Run: headless pygame with SDL's dummy video driver; simulated clock (each Clock.tick advances the game by its frame time, no real sleeping); random seed 0; keys injected as events and as key.get_pressed() state; mouse plan: one left click at the window centre at the start of phase 2, then a move to the lower-right quarter at the start of phase 3.
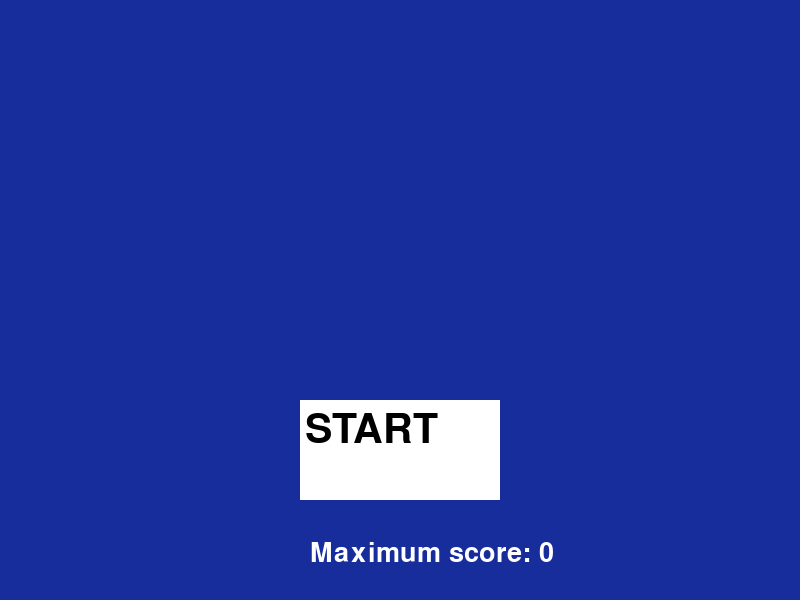
Frame 1 of 4 · flips 1–60 · no input
Frame 2 of 4 · flips 61–180 · clicked the window centre · tapped SPACE, RETURN · held RIGHT (→), D · screen unchanged from frame 1, image omitted
Frame 3 of 4 · flips 181–300 · moved the mouse to the lower-right quarter · held DOWN (↓), S · screen unchanged from frame 2, image omitted
Frame 4 of 4 · flips 301–420 · held LEFT (←), A, UP (↑), W · screen unchanged from frame 3, image omitted

The pygame program that drew these frames:

import pygame
import random
import time, datetime

pygame.init()
screen = pygame.display.set_mode((800, 600))

BLACK = (0, 0, 0)
WHITE = (255, 255, 255)
BLUE = (0, 0, 255)
GREEN = (0, 255, 0)
RED = (255, 0, 0)

xx = 20
yy = 770
zz = 570

def wall_dr():
    for i in range(80):
        pygame.draw.rect(screen, (0, 0, 255), (i*10, 0*10, 10, 10))
        pygame.draw.rect(screen, (0, 0, 255), (i*10, 59*10, 10, 10))
    for i in range(60):
        pygame.draw.rect(screen, (0, 0, 255), (0*10, i*10, 10, 10))
        pygame.draw.rect(screen, (0, 0, 255), (79*10, i*10, 10, 10))
    

class Food:
    def __init__(self, color, time, size):
        self.x = random.randint(10, yy)
        self.y = random.randint(10, zz)
        self.type = color
        self.time = time
        self.st_time = datetime.datetime.now()
        self.size = size

    def get(self, snake):
        self.x = random.randint(10, yy)
        self.y = random.randint(10, zz)
        while([self.x, self.y] in snake.elements):
            self.x = random.randint(10, yy)
            self.y = random.randint(10, zz)
        self.st_time = datetime.datetime.now()
        #print(self.st_time.second)

    def draw(self, snake):
        if self.time < (datetime.datetime.now() - self.st_time).seconds:
            self.get(snake)
        pygame.draw.rect(screen, self.type, (self.x, self.y, 20, 20))

class Snakee:
    def __init__(self):
        self.size = 1
        self.elements = [[400, 300]]
        self.dx = 0
        self.dy = 1
        self.is_add = 0
        self.speed = 20
        self.color = GREEN
        self.radius = 20

    def draw(self):
        for element in self.elements:
            pygame.draw.rect(screen, self.color, (element[0], element[1], self.radius, self.radius))

    def eat(self, foodx, foody):
        x = self.elements[0][0]
        y = self.elements[0][1]

        if foodx-10 <= x <= foodx + 10 and foody -10 <= y <= foody + 10:
            #if(foodx == x and foody == y):
            return True
        return False

    def add_to_snake(self):
        while(self.is_add != 0):    
            self.size += 1
            #self.elements.append([0, 0])
            self.elements.insert(0, [self.elements[0][0] + self.dx*10, self.elements[0][1] + self.dy*10])
            self.is_add -= 1
        if not self.size % 7:
            self.speed += 5

    def lose(self):
        for i in range(1, self.size - 1):
            if self.elements[0][0] == self.elements[i][0] and self.elements[0][1] == self.elements[i][1]:
                return True
        if 10 >= self.elements[0][0] or 10 >= self.elements[0][1] or yy <= self.elements[0][0] or zz <= self.elements[0][1]:
            return True

        return False

    def move(self):
        if self.is_add:
            self.add_to_snake()
        self.elements.insert(0, [self.elements[0][0] + self.dx*10, self.elements[0][1] + self.dy*10])
        self.elements.pop(-1)

def move(ls):
    return ls[random.randint(0, 1)]

def game():
    font_small = pygame.font.SysFont("Verdana", 20)
    snake = Snakee()
    foodx = [Food(RED, 5, 1), Food(BLUE, 3, 3)]
    food = move(foodx)
    FPS = pygame.time.Clock()
    running = True

    while running:
        if snake.lose():
            time.sleep(1)
            running = False
        for event in pygame.event.get():
            if event.type == pygame.QUIT:
                pygame.quit()
            if event.type == pygame.KEYDOWN:
                if event.key == pygame.K_ESCAPE:
                    running = False
                if event.key == pygame.K_UP and snake.dy != 1:
                    snake.dx = 0
                    snake.dy = -1
                elif event.key == pygame.K_DOWN and snake.dy != -1:
                    snake.dx = 0
                    snake.dy = 1
                elif event.key == pygame.K_RIGHT and snake.dx != -1:
                    snake.dx = 1
                    snake.dy = 0
                elif event.key == pygame.K_LEFT and snake.dx != 1:
                    snake.dx = -1
                    snake.dy = 0

        snake.move()
        if snake.eat(food.x, food.y):
            snake.is_add = food.size
            food = move(foodx)
            food.get(snake)

        screen.fill(BLACK)
        snake.draw()
        food.draw(snake)
        wall_dr()

        if snake.lose():
            time.sleep(1)
            running = False

        sc = font_small.render('Score: ' + str(snake.size), True, WHITE)
        screen.blit(sc, (680, 15))
        lv = snake.size // 4 + 1
        lvls = font_small.render(f'Lvl: {lv}', True, WHITE)
        screen.blit(lvls, (680, 35))

        pygame.display.flip()

        FPS.tick(snake.speed)
    return (False, snake.size)


def main():
    running = True
    start = False
    font = pygame.font.SysFont("Verdana", 60)
    font2 = pygame.font.SysFont("Verdana", 40)
    #snake = Snakee()
    cnt = 0
    maxx = 0
    while running:
        screen.fill((23, 45, 155))
        pos = pygame.mouse.get_pos()
        for event in pygame.event.get():
            if event.type == pygame.QUIT:
                running = False
            if event.type == pygame.MOUSEBUTTONDOWN:
                if 300 <= pos[0] <= 500 and 400 <= pos[1] <= 500:
                    start = True

        pygame.draw.rect(screen, WHITE, (300, 400, 200, 100))
        st_but = font.render("START", True, BLACK)
        screen.blit(st_but, (305, 410))

        maxi = font2.render(f'Maximum score: {maxx}', True, WHITE)
        screen.blit(maxi, (310, 540))
        if start:
            start, score = game()
            maxx = max(maxx, score)
            #cnt += 1
            '''
            snake.cleaning()
            snake.elements = [[400, 300]]
            snake.speed = 20
            snake.size = 1
            #del snake
            '''
        pygame.display.flip()
    pygame.quit()

main()
